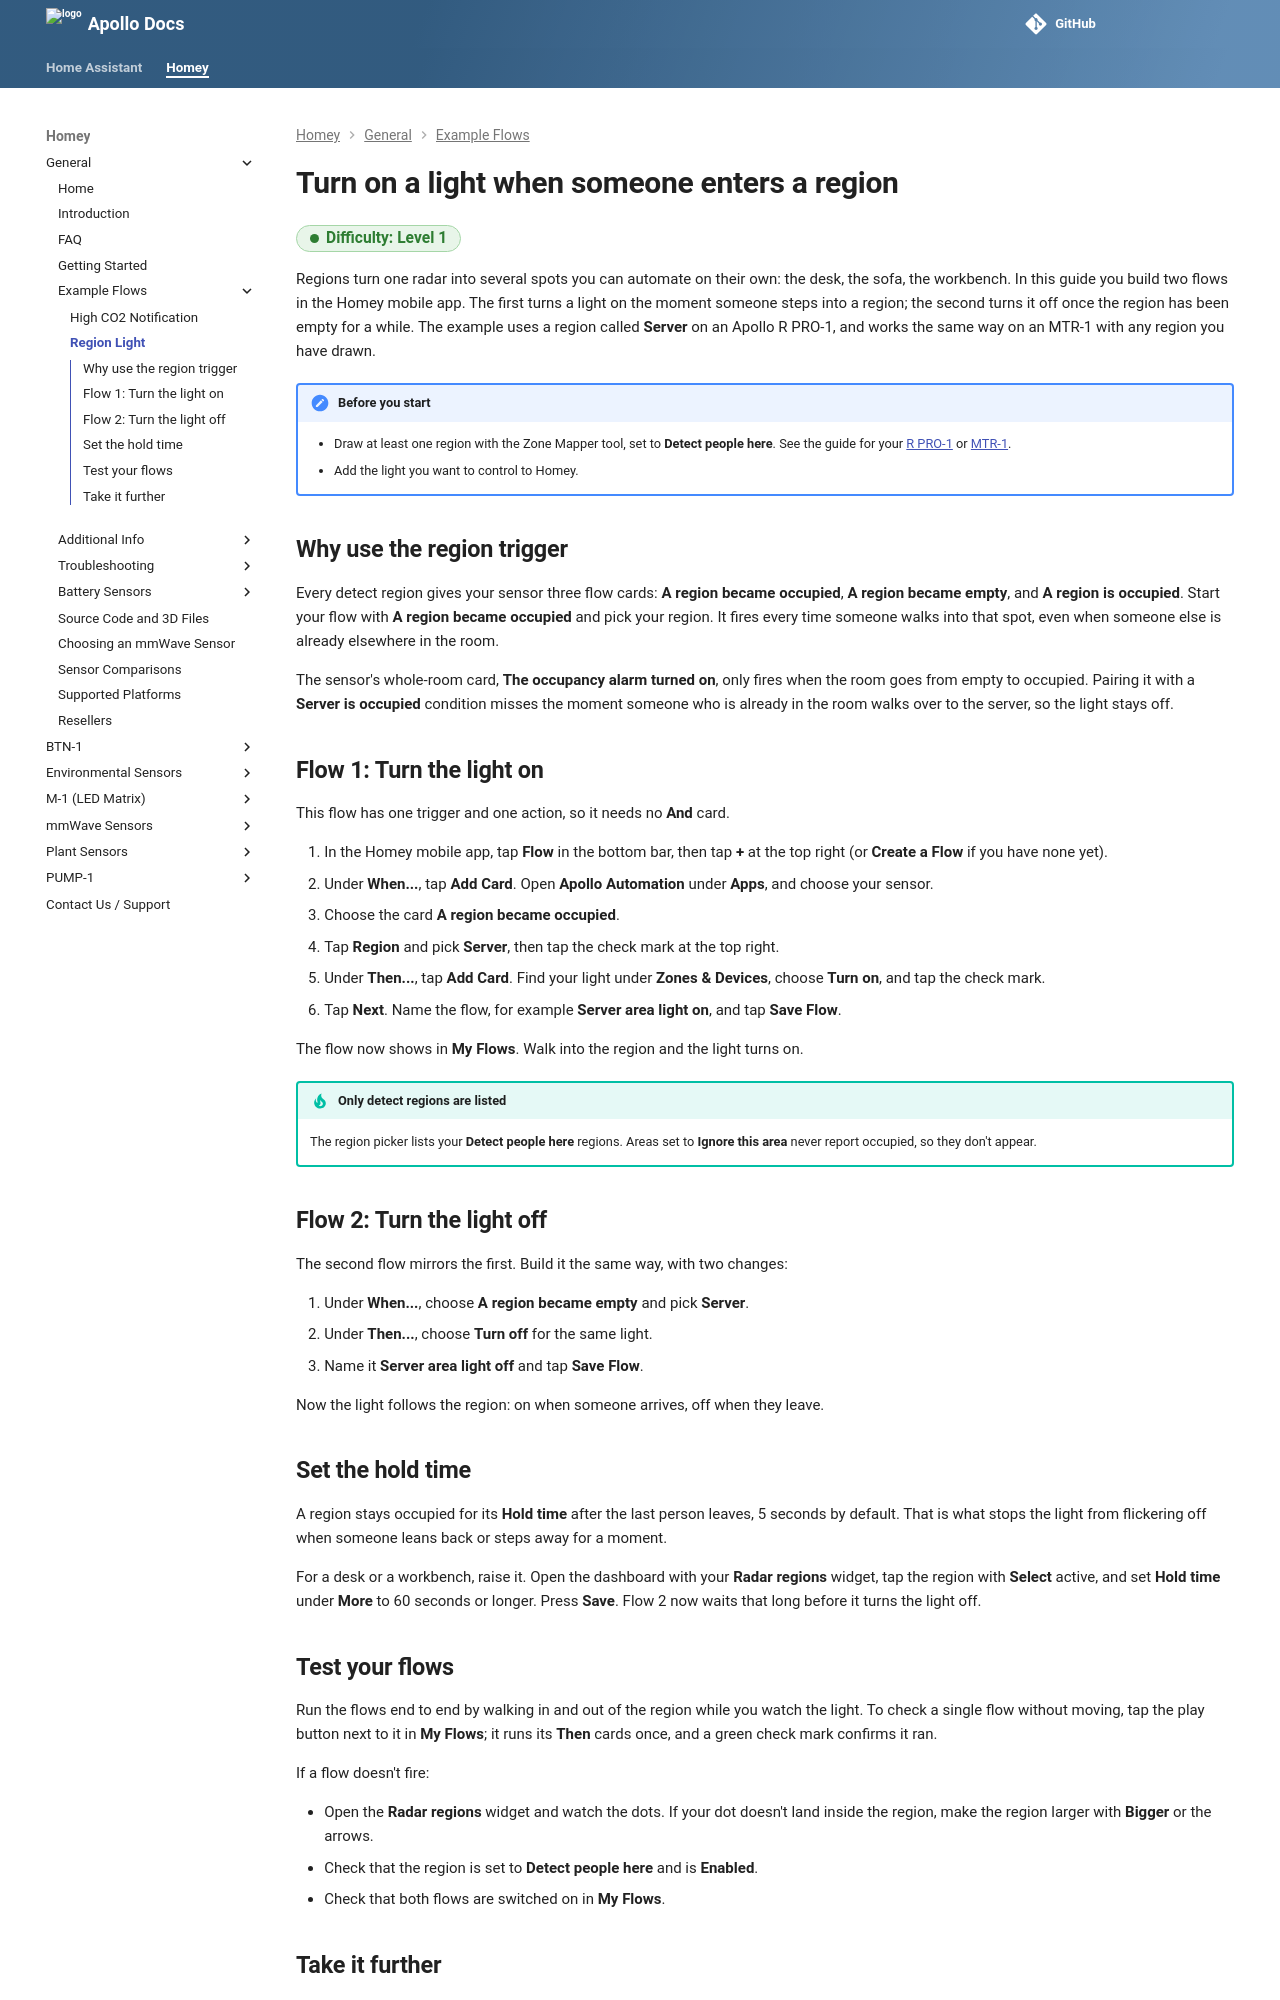

repository: ApolloAutomation/docs · page: homey/products/general/tutorials/region-light-flow-example/index.html · generator: mkdocs

---
title: Turn on a light when someone enters a region
description: Build a Homey flow that turns a light on when someone enters a Radar regions area on your MTR-1 or R PRO-1, and off again when they leave.
---

# Turn on a light when someone enters a region

<span class="difficulty lvl-1">Difficulty: Level 1</span>

Regions turn one radar into several spots you can automate on their own: the desk, the sofa, the workbench. In this guide you build two flows in the Homey mobile app. The first turns a light on the moment someone steps into a region; the second turns it off once the region has been empty for a while. The example uses a region called **Server** on an Apollo R PRO-1, and works the same way on an MTR-1 with any region you have drawn.

<!-- Video walkthrough goes here once recorded:
<video class="phone-media" src="/assets/homey-region-light-flow-walkthrough.mp4" poster="/assets/homey-region-light-flow-walkthrough-poster.jpg" controls muted playsinline preload="metadata"></video>
-->

!!! note "Before you start"

    - Draw at least one region with the Zone Mapper tool, set to **Detect people here**. See the guide for your [R PRO-1](../../../rpro1/setup/r-pro-1-zone-mapper-tool/) or [MTR-1](../../../mtr1/setup/mtr-1-zone-mapper-tool/).
    - Add the light you want to control to Homey.

## Why use the region trigger

Every detect region gives your sensor three flow cards: **A region became occupied**, **A region became empty**, and **A region is occupied**. Start your flow with **A region became occupied** and pick your region. It fires every time someone walks into that spot, even when someone else is already elsewhere in the room.

The sensor's whole-room card, **The occupancy alarm turned on**, only fires when the room goes from empty to occupied. Pairing it with a **Server is occupied** condition misses the moment someone who is already in the room walks over to the server, so the light stays off.

## Flow 1: Turn the light on

This flow has one trigger and one action, so it needs no **And** card.

1. In the Homey mobile app, tap **Flow** in the bottom bar, then tap **+** at the top right (or **Create a Flow** if you have none yet).
2. Under **When...**, tap **Add Card**. Open **Apollo Automation** under **Apps**, and choose your sensor.
3. Choose the card **A region became occupied**.
4. Tap **Region** and pick **Server**, then tap the check mark at the top right.
5. Under **Then...**, tap **Add Card**. Find your light under **Zones & Devices**, choose **Turn on**, and tap the check mark.
6. Tap **Next**. Name the flow, for example **Server area light on**, and tap **Save Flow**.

<!-- Clip goes here once recorded:
<video class="phone-media" src="/assets/homey-region-light-flow-on.mp4" autoplay loop muted playsinline></video>
-->

The flow now shows in **My Flows**. Walk into the region and the light turns on.

!!! tip "Only detect regions are listed"

    The region picker lists your **Detect people here** regions. Areas set to **Ignore this area** never report occupied, so they don't appear.

## Flow 2: Turn the light off

The second flow mirrors the first. Build it the same way, with two changes:

1. Under **When...**, choose **A region became empty** and pick **Server**.
2. Under **Then...**, choose **Turn off** for the same light.
3. Name it **Server area light off** and tap **Save Flow**.

Now the light follows the region: on when someone arrives, off when they leave.

## Set the hold time

A region stays occupied for its **Hold time** after the last person leaves, 5 seconds by default. That is what stops the light from flickering off when someone leans back or steps away for a moment.

For a desk or a workbench, raise it. Open the dashboard with your **Radar regions** widget, tap the region with **Select** active, and set **Hold time** under **More** to 60 seconds or longer. Press **Save**. Flow 2 now waits that long before it turns the light off.

## Test your flows

Run the flows end to end by walking in and out of the region while you watch the light. To check a single flow without moving, tap the play button next to it in **My Flows**; it runs its **Then** cards once, and a green check mark confirms it ran.

If a flow doesn't fire:

- Open the **Radar regions** widget and watch the dots. If your dot doesn't land inside the region, make the region larger with **Bigger** or the arrows.
- Check that the region is set to **Detect people here** and is **Enabled**.
- Check that both flows are switched on in **My Flows**.
